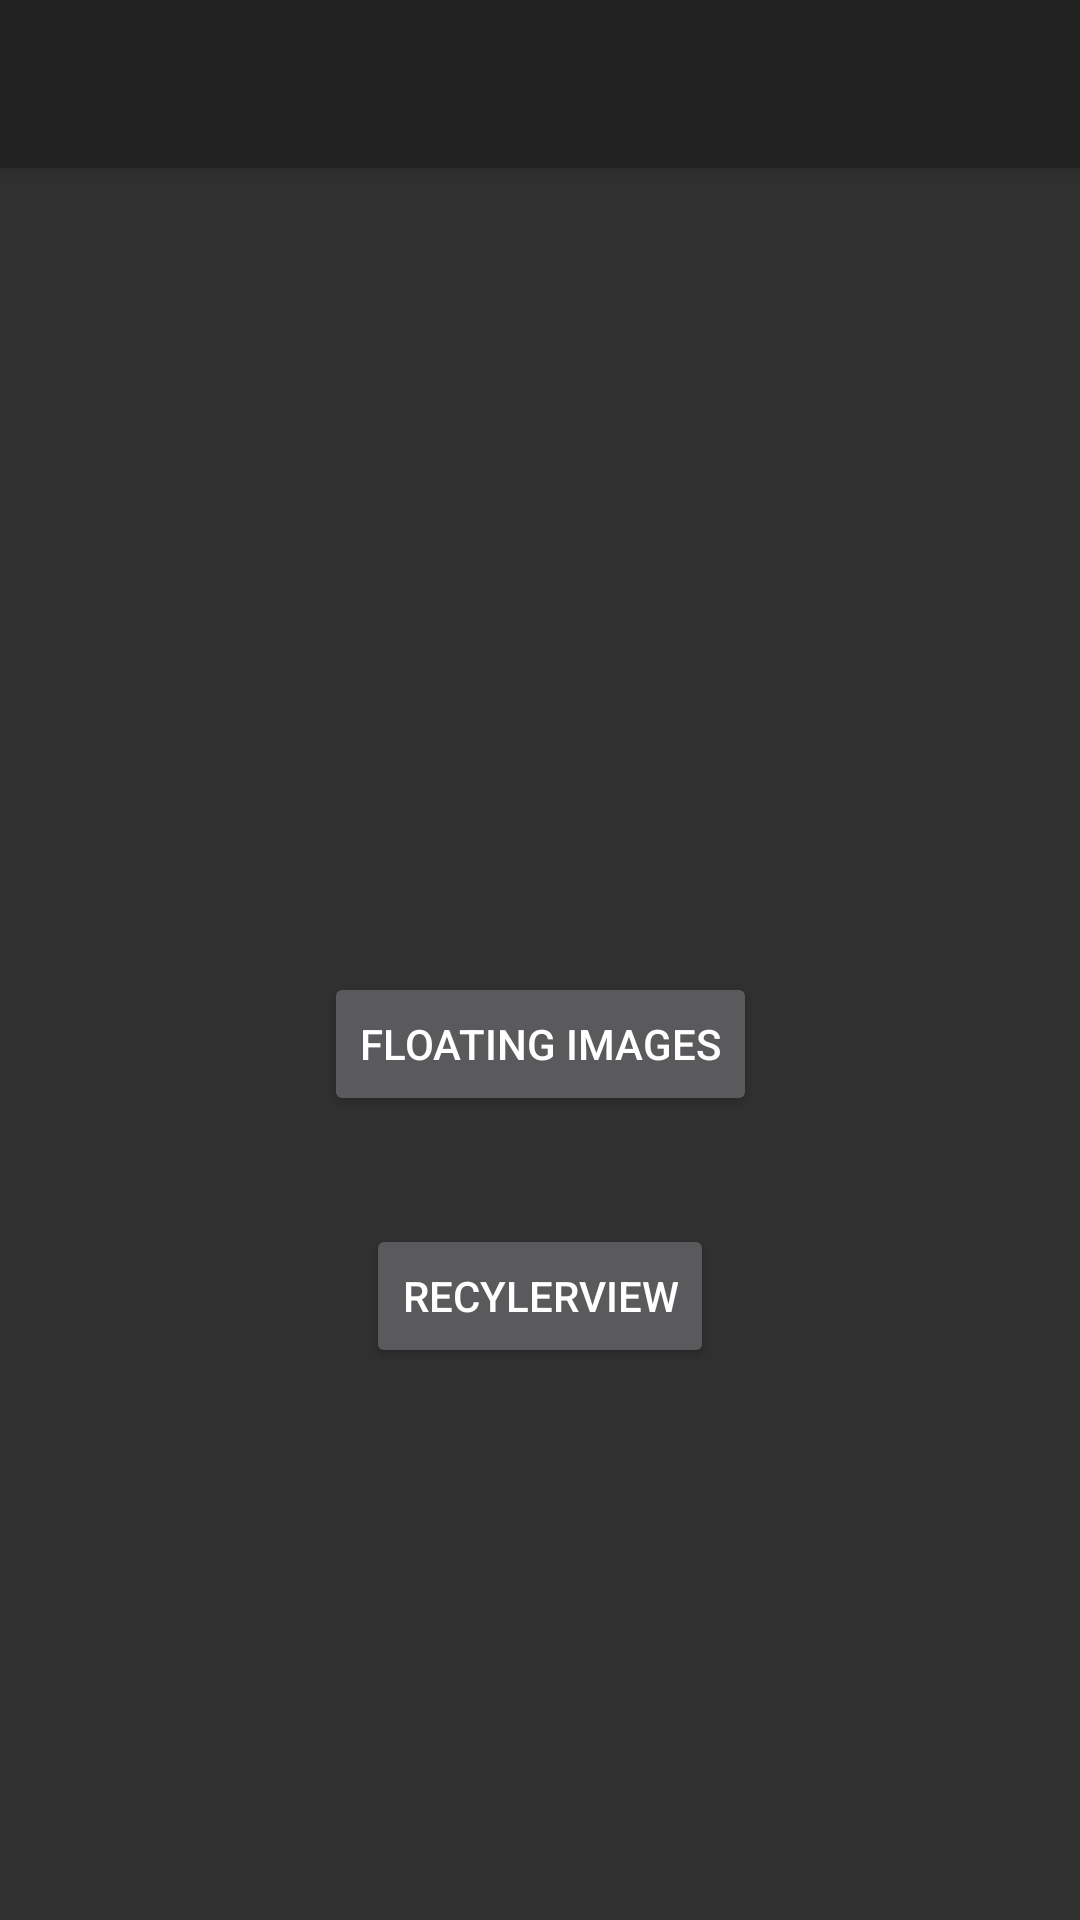

Reconstruct the res/layout file that produces this screen, plus the resources it refers to.
<!-- AndroidManifest.xml: activity theme Theme.DepthOfField -->
<!-- res/layout/activity_select_example.xml -->
<?xml version="1.0" encoding="utf-8"?>
<androidx.coordinatorlayout.widget.CoordinatorLayout
        xmlns:android="http://schemas.android.com/apk/res/android"
        xmlns:app="http://schemas.android.com/apk/res-auto"
        xmlns:tools="http://schemas.android.com/tools"
        android:layout_width="match_parent"
        android:layout_height="match_parent"
        tools:context=".SelectExampleActivity">

    <com.google.android.material.appbar.AppBarLayout
            android:layout_height="wrap_content"
            android:layout_width="match_parent"
            android:theme="@style/AppTheme.AppBarOverlay">

        <androidx.appcompat.widget.Toolbar
                android:id="@+id/toolbar"
                android:layout_width="match_parent"
                android:layout_height="?attr/actionBarSize"
                android:background="?attr/colorPrimary"
                app:popupTheme="@style/AppTheme.PopupOverlay"/>

    </com.google.android.material.appbar.AppBarLayout>

    <include layout="@layout/content_select_example"/>


</androidx.coordinatorlayout.widget.CoordinatorLayout>
<!-- res/layout/content_select_example.xml (included above) -->
<?xml version="1.0" encoding="utf-8"?>
<androidx.constraintlayout.widget.ConstraintLayout
        xmlns:android="http://schemas.android.com/apk/res/android"
        xmlns:tools="http://schemas.android.com/tools"
        xmlns:app="http://schemas.android.com/apk/res-auto"
        android:layout_width="match_parent"
        android:layout_height="match_parent"
        app:layout_behavior="@string/appbar_scrolling_view_behavior"
        tools:showIn="@layout/activity_select_example"
        tools:context=".SelectExampleActivity">

    <Button
            android:text="RecylerView"
            android:layout_width="wrap_content"
            android:layout_height="wrap_content" android:id="@+id/button"
            app:layout_constraintEnd_toEndOf="parent" app:layout_constraintStart_toStartOf="parent"
            android:onClick="launchRecycler"
            android:layout_marginTop="36dp"
            app:layout_constraintTop_toBottomOf="@+id/button2"/>
    <Button
            android:text="Floating Images"
            android:layout_width="wrap_content"
            android:layout_height="wrap_content" android:id="@+id/button2"
            app:layout_constraintEnd_toEndOf="parent" app:layout_constraintStart_toStartOf="parent"
            app:layout_constraintTop_toTopOf="parent" app:layout_constraintBottom_toBottomOf="parent"
            android:onClick="launchFloatingImages"
    />
</androidx.constraintlayout.widget.ConstraintLayout>
<!-- resources referenced by this layout -->
<resources>
  <style name="Theme.DepthOfField" parent="@style/Theme.AppCompat.NoActionBar" />
</resources>
